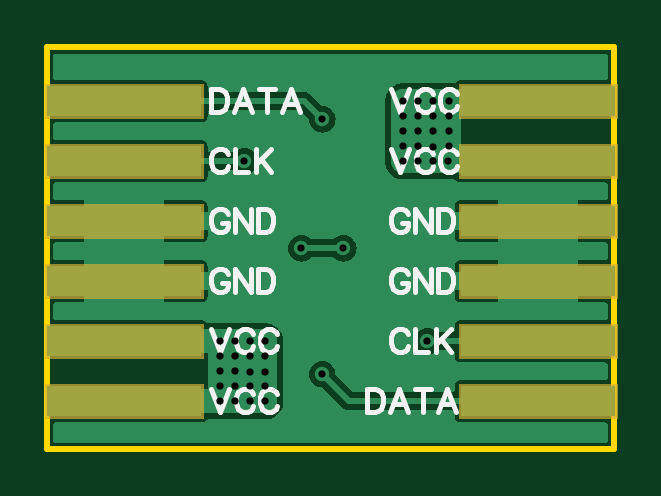
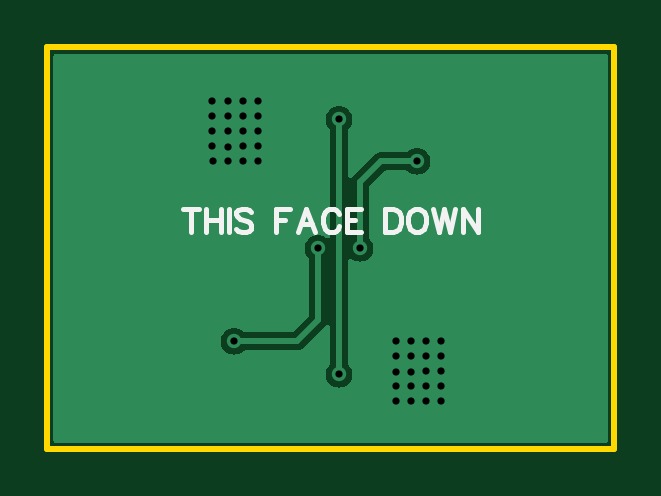
Circuit board: 9 layer files. Board 24.0 x 17.0 mm.
- outline: Gerber_BoardOutline.GKO (473 bytes)
- bottom_copper: Gerber_BottomLayer.GBL (7011 bytes)
- bottom_silk: Gerber_BottomSilkLayer.GBO (2960 bytes)
- bottom_mask: Gerber_BottomSolderMaskLayer.GBS (371 bytes)
- drill: Gerber_Drill_PTH.DRL (1007 bytes)
- top_copper: Gerber_TopLayer.GTL (20127 bytes)
- paste: Gerber_TopPasteMaskLayer.GTP (1543 bytes)
- top_silk: Gerber_TopSilkLayer.GTO (9993 bytes)
- top_mask: Gerber_TopSolderMaskLayer.GTS (1532 bytes)

=== outline: Gerber_BoardOutline.GKO ===
G04 Layer: BoardOutline*
G04 EasyEDA v6.4.20.6, 2021-08-10T17:15:55+02:00*
G04 7b13affcda024765ae535b18742ed463,10*
G04 Gerber Generator version 0.2*
G04 Scale: 100 percent, Rotated: No, Reflected: No *
G04 Dimensions in millimeters *
G04 leading zeros omitted , absolute positions ,4 integer and 5 decimal *
%FSLAX45Y45*%
%MOMM*%

%ADD10C,0.2540*%
D10*
X15900Y-102499D02*
G01*
X2415903Y-102499D01*
X2415903Y-1802500D01*
X15900Y-1802500D01*
X15900Y-102499D01*

%LPD*%
M02*

=== bottom_copper: Gerber_BottomLayer.GBL (7011 bytes, source omitted) ===
=== bottom_silk: Gerber_BottomSilkLayer.GBO ===
G04 Layer: BottomSilkLayer*
G04 EasyEDA v6.4.20.6, 2021-08-10T17:15:55+02:00*
G04 7b13affcda024765ae535b18742ed463,10*
G04 Gerber Generator version 0.2*
G04 Scale: 100 percent, Rotated: No, Reflected: No *
G04 Dimensions in millimeters *
G04 leading zeros omitted , absolute positions ,4 integer and 5 decimal *
%FSLAX45Y45*%
%MOMM*%

%ADD14C,0.2032*%

%LPD*%
D14*
X1808662Y-784862D02*
G01*
X1808662Y-883371D01*
X1841500Y-784862D02*
G01*
X1775828Y-784862D01*
X1744868Y-784862D02*
G01*
X1744868Y-883371D01*
X1679194Y-784862D02*
G01*
X1679194Y-883371D01*
X1744868Y-831771D02*
G01*
X1679194Y-831771D01*
X1648233Y-784862D02*
G01*
X1648233Y-883371D01*
X1551602Y-798934D02*
G01*
X1560982Y-789553D01*
X1575056Y-784862D01*
X1593819Y-784862D01*
X1607893Y-789553D01*
X1617273Y-798934D01*
X1617273Y-808316D01*
X1612582Y-817697D01*
X1607893Y-822388D01*
X1598510Y-827079D01*
X1570365Y-836462D01*
X1560982Y-841151D01*
X1556293Y-845842D01*
X1551602Y-855225D01*
X1551602Y-869297D01*
X1560982Y-878679D01*
X1575056Y-883371D01*
X1593819Y-883371D01*
X1607893Y-878679D01*
X1617273Y-869297D01*
X1448401Y-784862D02*
G01*
X1448401Y-883371D01*
X1448401Y-784862D02*
G01*
X1387419Y-784862D01*
X1448401Y-831771D02*
G01*
X1410873Y-831771D01*
X1318933Y-784862D02*
G01*
X1356459Y-883371D01*
X1318933Y-784862D02*
G01*
X1281404Y-883371D01*
X1342387Y-850534D02*
G01*
X1295478Y-850534D01*
X1180081Y-808316D02*
G01*
X1184772Y-798934D01*
X1194155Y-789553D01*
X1203535Y-784862D01*
X1222298Y-784862D01*
X1231681Y-789553D01*
X1241064Y-798934D01*
X1245755Y-808316D01*
X1250444Y-822388D01*
X1250444Y-845842D01*
X1245755Y-859917D01*
X1241064Y-869297D01*
X1231681Y-878679D01*
X1222298Y-883371D01*
X1203535Y-883371D01*
X1194155Y-878679D01*
X1184772Y-869297D01*
X1180081Y-859917D01*
X1149121Y-784862D02*
G01*
X1149121Y-883371D01*
X1149121Y-784862D02*
G01*
X1088141Y-784862D01*
X1149121Y-831771D02*
G01*
X1111595Y-831771D01*
X1149121Y-883371D02*
G01*
X1088141Y-883371D01*
X984940Y-784862D02*
G01*
X984940Y-883371D01*
X984940Y-784862D02*
G01*
X952103Y-784862D01*
X938032Y-789553D01*
X928649Y-798934D01*
X923958Y-808316D01*
X919266Y-822388D01*
X919266Y-845842D01*
X923958Y-859917D01*
X928649Y-869297D01*
X938032Y-878679D01*
X952103Y-883371D01*
X984940Y-883371D01*
X860160Y-784862D02*
G01*
X869543Y-789553D01*
X878926Y-798934D01*
X883615Y-808316D01*
X888306Y-822388D01*
X888306Y-845842D01*
X883615Y-859917D01*
X878926Y-869297D01*
X869543Y-878679D01*
X860160Y-883371D01*
X841397Y-883371D01*
X832015Y-878679D01*
X822634Y-869297D01*
X817943Y-859917D01*
X813252Y-845842D01*
X813252Y-822388D01*
X817943Y-808316D01*
X822634Y-798934D01*
X832015Y-789553D01*
X841397Y-784862D01*
X860160Y-784862D01*
X782292Y-784862D02*
G01*
X758837Y-883371D01*
X735383Y-784862D02*
G01*
X758837Y-883371D01*
X735383Y-784862D02*
G01*
X711928Y-883371D01*
X688474Y-784862D02*
G01*
X711928Y-883371D01*
X657514Y-784862D02*
G01*
X657514Y-883371D01*
X657514Y-784862D02*
G01*
X591842Y-883371D01*
X591842Y-784862D02*
G01*
X591842Y-883371D01*
M02*

=== bottom_mask: Gerber_BottomSolderMaskLayer.GBS ===
G04 Layer: BottomSolderMaskLayer*
G04 EasyEDA v6.4.20.6, 2021-08-10T17:15:55+02:00*
G04 7b13affcda024765ae535b18742ed463,10*
G04 Gerber Generator version 0.2*
G04 Scale: 100 percent, Rotated: No, Reflected: No *
G04 Dimensions in millimeters *
G04 leading zeros omitted , absolute positions ,4 integer and 5 decimal *
%FSLAX45Y45*%
%MOMM*%

%ADD10C,0.0001*%

%LPD*%
M02*

=== drill: Gerber_Drill_PTH.DRL ===
M48
METRIC,LZ,000.000
;FILE_FORMAT=3:3
;TYPE=PLATED
;Layer: Drill PTH
;EasyEDA v6.4.20.6, 2021-08-10T17:15:55+02:00
;7b13affcda024765ae535b18742ed463,10
;Gerber Generator version 0.2
;Holesize 1 = 0.305 mm
T01C0.305
;Holesize 2 = 0.306 mm
T02C0.306
%
G05
G90
T01
X011811Y-004064
X011811Y-014859
X016256Y-013462
X008509Y-005842
X012700Y-009525
X010922Y-009525
X015240Y-003302
X015240Y-005842
T02
X009398Y-013462
X009398Y-016002
X008759Y-013462
X008124Y-013462
X007489Y-013462
X008759Y-016002
X008124Y-016002
X007489Y-016002
X015876Y-003302
X016511Y-003302
X017172Y-003302
X015876Y-005842
X016511Y-005842
X017146Y-005842
X015240Y-003937
X015240Y-004572
X015240Y-005202
X009398Y-014092
X009398Y-014752
X009398Y-015362
X015876Y-003932
X016511Y-003932
X017172Y-003932
X015876Y-004572
X016511Y-004581
X017172Y-004581
X015876Y-005202
X016511Y-005221
X017172Y-005211
X008759Y-014101
X008759Y-014751
X008759Y-015371
X008124Y-014092
X007489Y-014092
X007489Y-014722
X008124Y-014722
X008124Y-015353
X007489Y-015371
M30

=== top_copper: Gerber_TopLayer.GTL (20127 bytes, source omitted) ===
=== paste: Gerber_TopPasteMaskLayer.GTP ===
G04 Layer: TopPasteMaskLayer*
G04 EasyEDA v6.4.20.6, 2021-08-10T17:15:55+02:00*
G04 7b13affcda024765ae535b18742ed463,10*
G04 Gerber Generator version 0.2*
G04 Scale: 100 percent, Rotated: No, Reflected: No *
G04 Dimensions in millimeters *
G04 leading zeros omitted , absolute positions ,4 integer and 5 decimal *
%FSLAX45Y45*%
%MOMM*%

%ADD10C,0.0001*%

%LPD*%
G36*
X1768500Y-393700D02*
G01*
X2422499Y-393700D01*
X2422499Y-266700D01*
X1768500Y-266700D01*
G37*
G36*
X1768500Y-647700D02*
G01*
X2422499Y-647700D01*
X2422499Y-520700D01*
X1768500Y-520700D01*
G37*
G36*
X1768500Y-901700D02*
G01*
X2422499Y-901700D01*
X2422499Y-774700D01*
X1768500Y-774700D01*
G37*
G36*
X15900Y-1155700D02*
G01*
X669899Y-1155700D01*
X669899Y-1028700D01*
X15900Y-1028700D01*
G37*
G36*
X15900Y-647700D02*
G01*
X669899Y-647700D01*
X669899Y-520700D01*
X15900Y-520700D01*
G37*
G36*
X15900Y-393700D02*
G01*
X669899Y-393700D01*
X669899Y-266700D01*
X15900Y-266700D01*
G37*
G36*
X15900Y-1409700D02*
G01*
X669899Y-1409700D01*
X669899Y-1282700D01*
X15900Y-1282700D01*
G37*
G36*
X15900Y-1663700D02*
G01*
X669899Y-1663700D01*
X669899Y-1536700D01*
X15900Y-1536700D01*
G37*
G36*
X15900Y-901700D02*
G01*
X669899Y-901700D01*
X669899Y-774700D01*
X15900Y-774700D01*
G37*
G36*
X1768500Y-1155700D02*
G01*
X2422499Y-1155700D01*
X2422499Y-1028700D01*
X1768500Y-1028700D01*
G37*
G36*
X1768500Y-1409700D02*
G01*
X2422499Y-1409700D01*
X2422499Y-1282700D01*
X1768500Y-1282700D01*
G37*
G36*
X1768500Y-1663700D02*
G01*
X2422499Y-1663700D01*
X2422499Y-1536700D01*
X1768500Y-1536700D01*
G37*
M02*

=== top_silk: Gerber_TopSilkLayer.GTO (9993 bytes, source omitted) ===
=== top_mask: Gerber_TopSolderMaskLayer.GTS ===
G04 Layer: TopSolderMaskLayer*
G04 EasyEDA v6.4.20.6, 2021-08-10T17:15:55+02:00*
G04 7b13affcda024765ae535b18742ed463,10*
G04 Gerber Generator version 0.2*
G04 Scale: 100 percent, Rotated: No, Reflected: No *
G04 Dimensions in millimeters *
G04 leading zeros omitted , absolute positions ,4 integer and 5 decimal *
%FSLAX45Y45*%
%MOMM*%

%ADD10C,0.0001*%

%LPD*%
G36*
X1758442Y-403860D02*
G01*
X1758442Y-256539D01*
X2432558Y-256539D01*
X2432558Y-403860D01*
G37*
G36*
X1758442Y-657860D02*
G01*
X1758442Y-510539D01*
X2432558Y-510539D01*
X2432558Y-657860D01*
G37*
G36*
X1758442Y-911860D02*
G01*
X1758442Y-764539D01*
X2432558Y-764539D01*
X2432558Y-911860D01*
G37*
G36*
X5842Y-1165860D02*
G01*
X5842Y-1018539D01*
X679957Y-1018539D01*
X679957Y-1165860D01*
G37*
G36*
X5842Y-657860D02*
G01*
X5842Y-510539D01*
X679957Y-510539D01*
X679957Y-657860D01*
G37*
G36*
X5842Y-403860D02*
G01*
X5842Y-256539D01*
X679957Y-256539D01*
X679957Y-403860D01*
G37*
G36*
X5842Y-1419860D02*
G01*
X5842Y-1272539D01*
X679957Y-1272539D01*
X679957Y-1419860D01*
G37*
G36*
X5842Y-1673860D02*
G01*
X5842Y-1526539D01*
X679957Y-1526539D01*
X679957Y-1673860D01*
G37*
G36*
X5842Y-911860D02*
G01*
X5842Y-764539D01*
X679957Y-764539D01*
X679957Y-911860D01*
G37*
G36*
X1758442Y-1165860D02*
G01*
X1758442Y-1018539D01*
X2432558Y-1018539D01*
X2432558Y-1165860D01*
G37*
G36*
X1758442Y-1419860D02*
G01*
X1758442Y-1272539D01*
X2432558Y-1272539D01*
X2432558Y-1419860D01*
G37*
G36*
X1758442Y-1673860D02*
G01*
X1758442Y-1526539D01*
X2432558Y-1526539D01*
X2432558Y-1673860D01*
G37*
M02*

